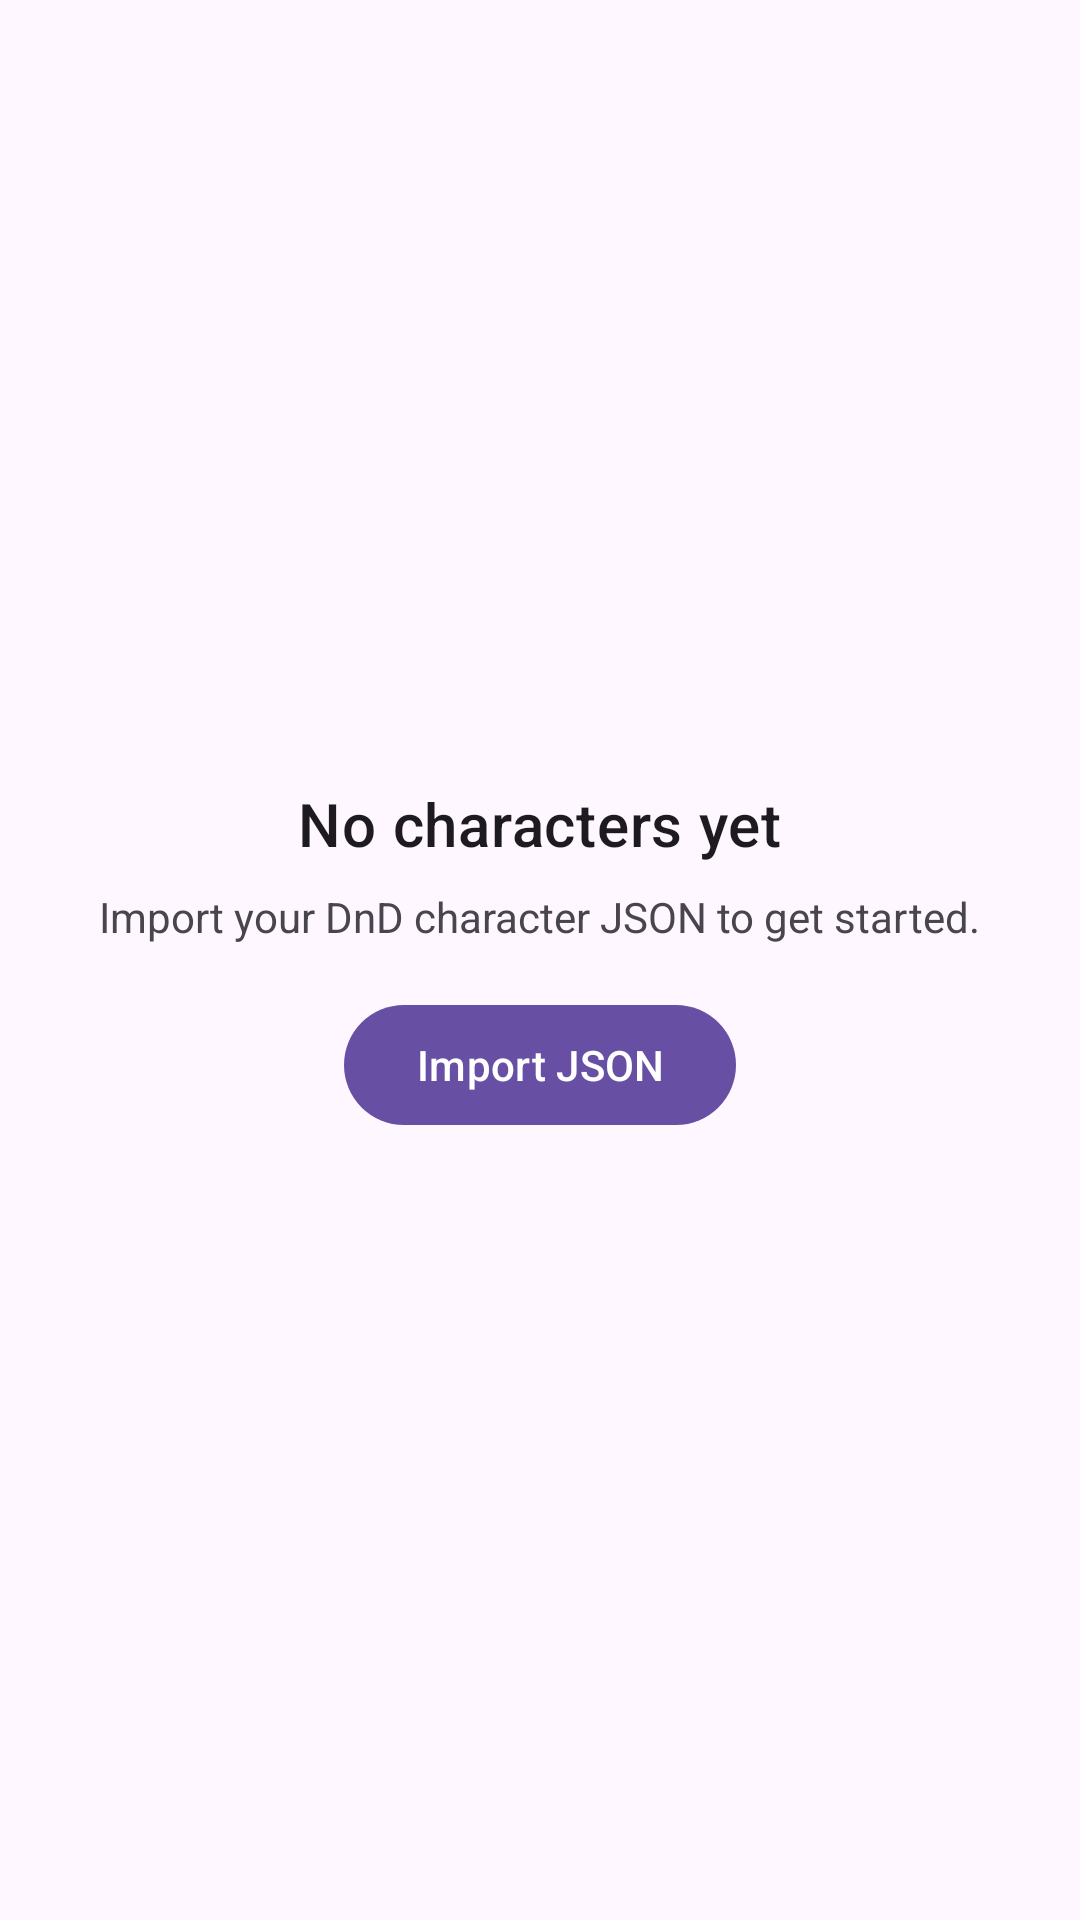

Android layout source for this screen:
<!-- AndroidManifest.xml: application theme Theme.DnDCharacterViewer -->
<!-- res/layout/fragment_library.xml -->
<androidx.coordinatorlayout.widget.CoordinatorLayout
    xmlns:android="http://schemas.android.com/apk/res/android"
    xmlns:app="http://schemas.android.com/apk/res-auto"
    android:layout_width="match_parent"
    android:layout_height="match_parent">

    <androidx.recyclerview.widget.RecyclerView
        android:id="@+id/recycler"
        android:layout_width="match_parent"
        android:layout_height="match_parent"
        android:padding="8dp"
        android:clipToPadding="false"
        app:layoutManager="androidx.recyclerview.widget.LinearLayoutManager"/>

    <com.google.android.material.floatingactionbutton.FloatingActionButton
        android:id="@+id/addFab"
        android:layout_width="wrap_content"
        android:layout_height="wrap_content"
        android:contentDescription="@string/add_character"
        app:srcCompat="@drawable/ic_add_24"
        app:layout_anchor="@id/recycler"
        app:layout_anchorGravity="bottom|end"
        android:layout_margin="16dp"
        android:visibility="gone" />


    
    <FrameLayout
        android:id="@+id/emptyState"
        android:layout_width="match_parent"
        android:layout_height="match_parent"
        android:padding="24dp"
        android:clickable="true"
        android:focusable="true">

        <LinearLayout
            android:layout_width="match_parent"
            android:layout_height="wrap_content"
            android:orientation="vertical"
            android:gravity="center"
            android:layout_gravity="center">

            <TextView
                android:text="No characters yet"
                android:textAppearance="?attr/textAppearanceHeadline6"
                android:layout_width="wrap_content"
                android:layout_height="wrap_content"/>

            <TextView
                android:layout_marginTop="8dp"
                android:text="Import your DnD character JSON to get started."
                android:layout_width="wrap_content"
                android:layout_height="wrap_content"/>

            <com.google.android.material.button.MaterialButton
                android:id="@+id/emptyImport"
                android:layout_width="wrap_content"
                android:layout_height="wrap_content"
                android:layout_marginTop="16dp"
                android:text="Import JSON"/>


        </LinearLayout>
    </FrameLayout>
</androidx.coordinatorlayout.widget.CoordinatorLayout>
<!-- resources referenced by this layout -->
<resources>
  <!-- drawable ic_add_24 (drawable) -->
  <vector xmlns:android="http://schemas.android.com/apk/res/android"
      android:width="24dp" android:height="24dp"
      android:viewportWidth="24" android:viewportHeight="24"
      android:tint="?attr/colorOnPrimary">
      <path
          android:fillColor="@android:color/white"
          android:pathData="M19,13h-6v6h-2v-6H5v-2h6V5h2v6h6v2z"/>
  </vector>
  <style name="Theme.DnDCharacterViewer" parent="Base.Theme.DnDCharacterViewer" />
  <style name="Base.Theme.DnDCharacterViewer" parent="Theme.Material3.DayNight.NoActionBar">
          
          
      </style>
</resources>
